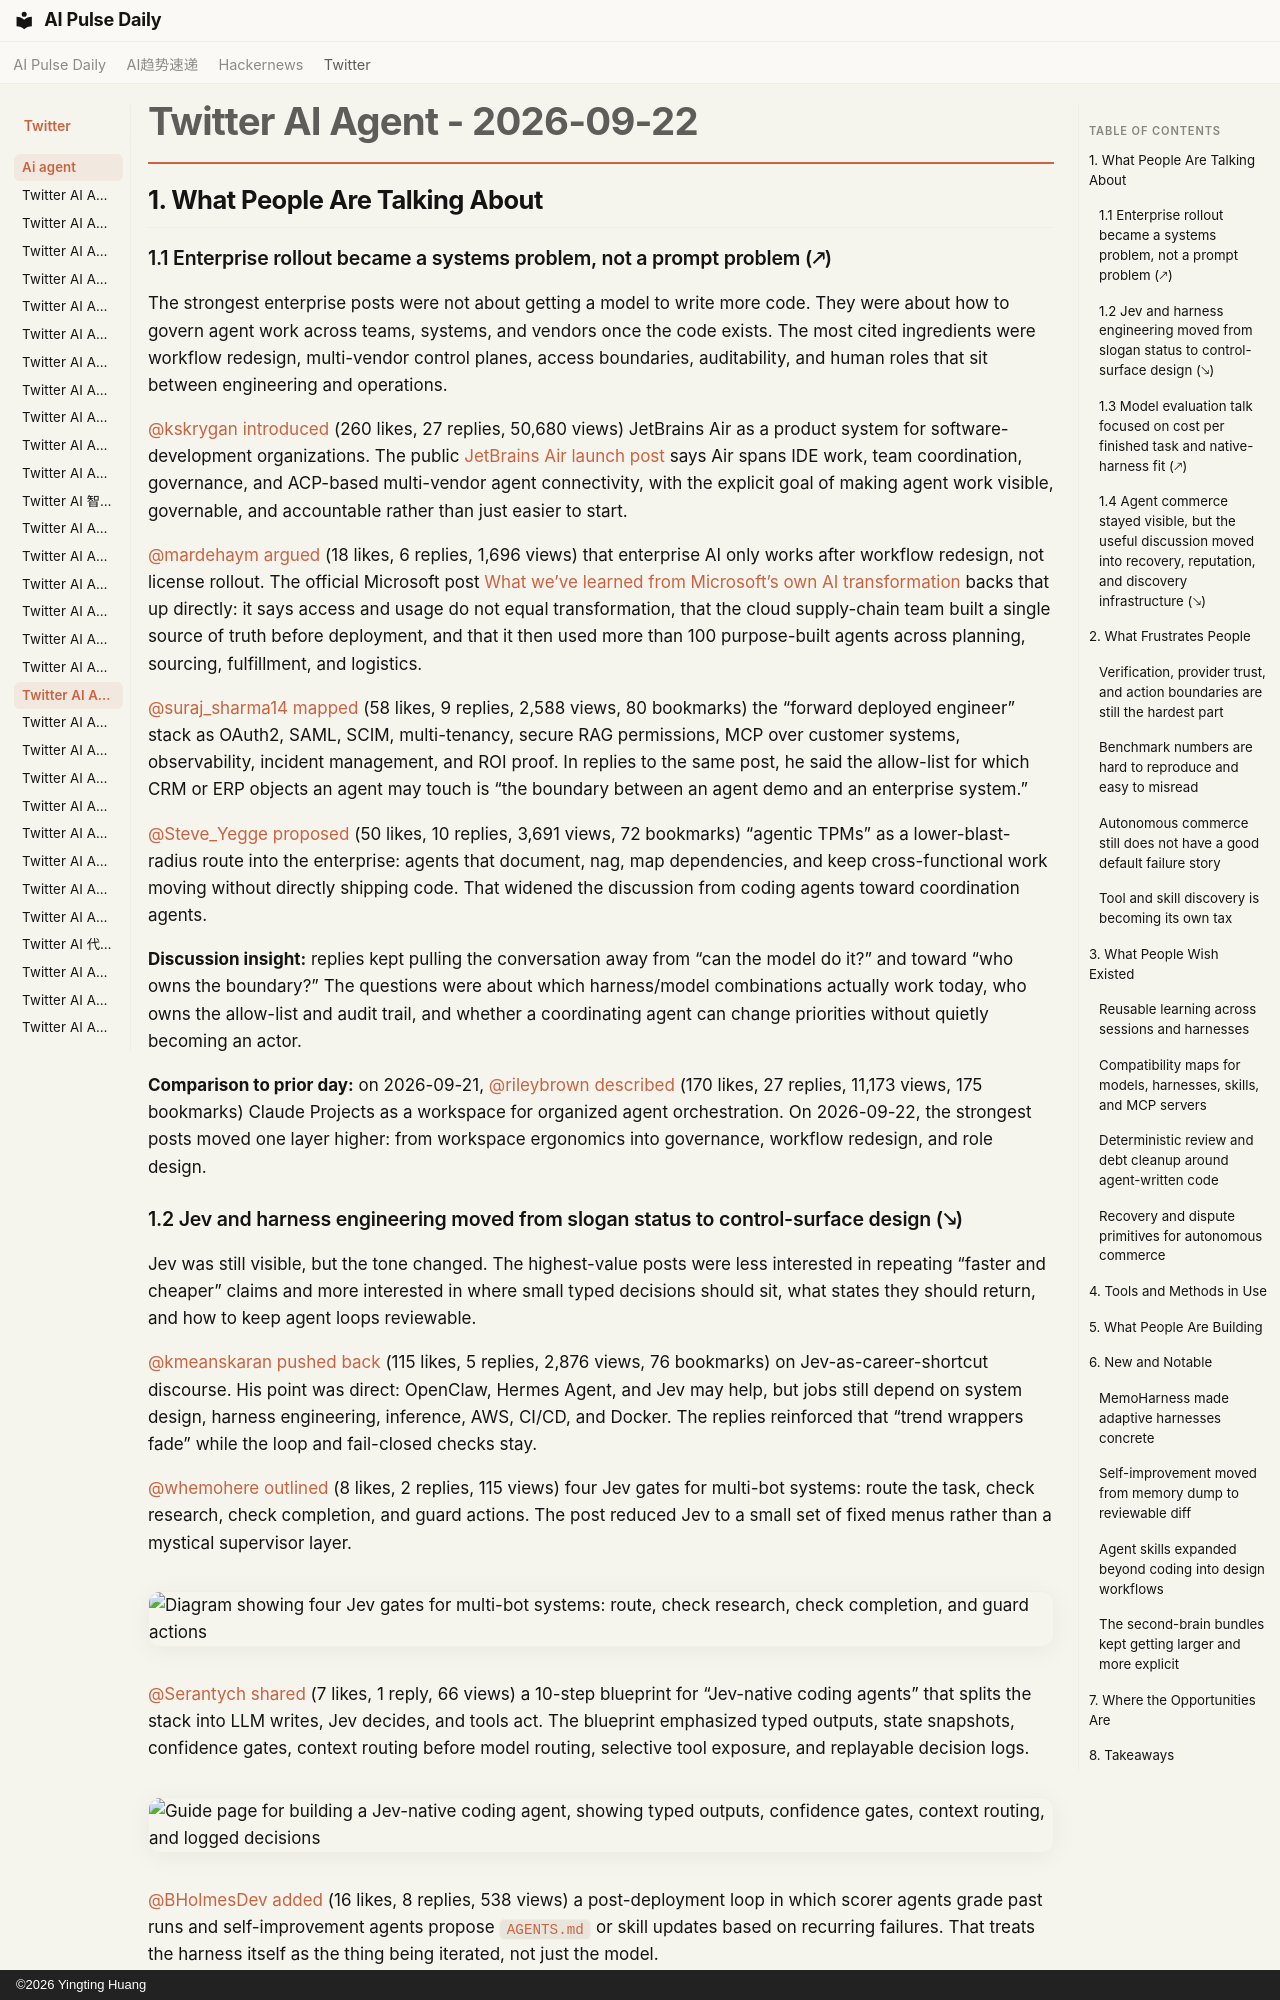

repository: vibewatch/vibewatch.github.io · page: twitter/ai-agent/2026-09-22/index.html · generator: mkdocs · copyright: ©2026 Yingting Huang

# Twitter AI Agent - 2026-09-22

## 1. What People Are Talking About

### 1.1 Enterprise rollout became a systems problem, not a prompt problem (🡕)
The strongest enterprise posts were not about getting a model to write more code. They were about how to govern agent work across teams, systems, and vendors once the code exists. The most cited ingredients were workflow redesign, multi-vendor control planes, access boundaries, auditability, and human roles that sit between engineering and operations.

[@kskrygan](https://x.com/kskrygan) [introduced](https://x.com/kskrygan/status/2102349426857578994) (260 likes, 27 replies, 50,680 views) JetBrains Air as a product system for software-development organizations. The public [JetBrains Air launch post](https://blog.jetbrains.com/blog/2026/09/22/introducing-jetbrains-air/) says Air spans IDE work, team coordination, governance, and ACP-based multi-vendor agent connectivity, with the explicit goal of making agent work visible, governable, and accountable rather than just easier to start.

[@mardehaym](https://x.com/mardehaym) [argued](https://x.com/mardehaym/status/2102336780930334988) (18 likes, 6 replies, 1,696 views) that enterprise AI only works after workflow redesign, not license rollout. The official Microsoft post [What we’ve learned from Microsoft’s own AI transformation](https://blogs.microsoft.com/blog/2026/09/17/what-weve-learned-from-microsofts-own-ai-transformation/) backs that up directly: it says access and usage do not equal transformation, that the cloud supply-chain team built a single source of truth before deployment, and that it then used more than 100 purpose-built agents across planning, sourcing, fulfillment, and logistics.

[@suraj_sharma14](https://x.com/suraj_sharma14) [mapped](https://x.com/suraj_sharma14/status/2102374856650027380) (58 likes, 9 replies, 2,588 views, 80 bookmarks) the “forward deployed engineer” stack as OAuth2, SAML, SCIM, multi-tenancy, secure RAG permissions, MCP over customer systems, observability, incident management, and ROI proof. In replies to the same post, he said the allow-list for which CRM or ERP objects an agent may touch is “the boundary between an agent demo and an enterprise system.”

[@Steve_Yegge](https://x.com/Steve_Yegge) [proposed](https://x.com/Steve_Yegge/status/2102268319919423606) (50 likes, 10 replies, 3,691 views, 72 bookmarks) “agentic TPMs” as a lower-blast-radius route into the enterprise: agents that document, nag, map dependencies, and keep cross-functional work moving without directly shipping code. That widened the discussion from coding agents toward coordination agents.

**Discussion insight:** replies kept pulling the conversation away from “can the model do it?” and toward “who owns the boundary?” The questions were about which harness/model combinations actually work today, who owns the allow-list and audit trail, and whether a coordinating agent can change priorities without quietly becoming an actor.

**Comparison to prior day:** on 2026-09-21, [@rileybrown](https://x.com/rileybrown) [described](https://x.com/rileybrown/status/2101808502411038743) (170 likes, 27 replies, 11,173 views, 175 bookmarks) Claude Projects as a workspace for organized agent orchestration. On 2026-09-22, the strongest posts moved one layer higher: from workspace ergonomics into governance, workflow redesign, and role design.
